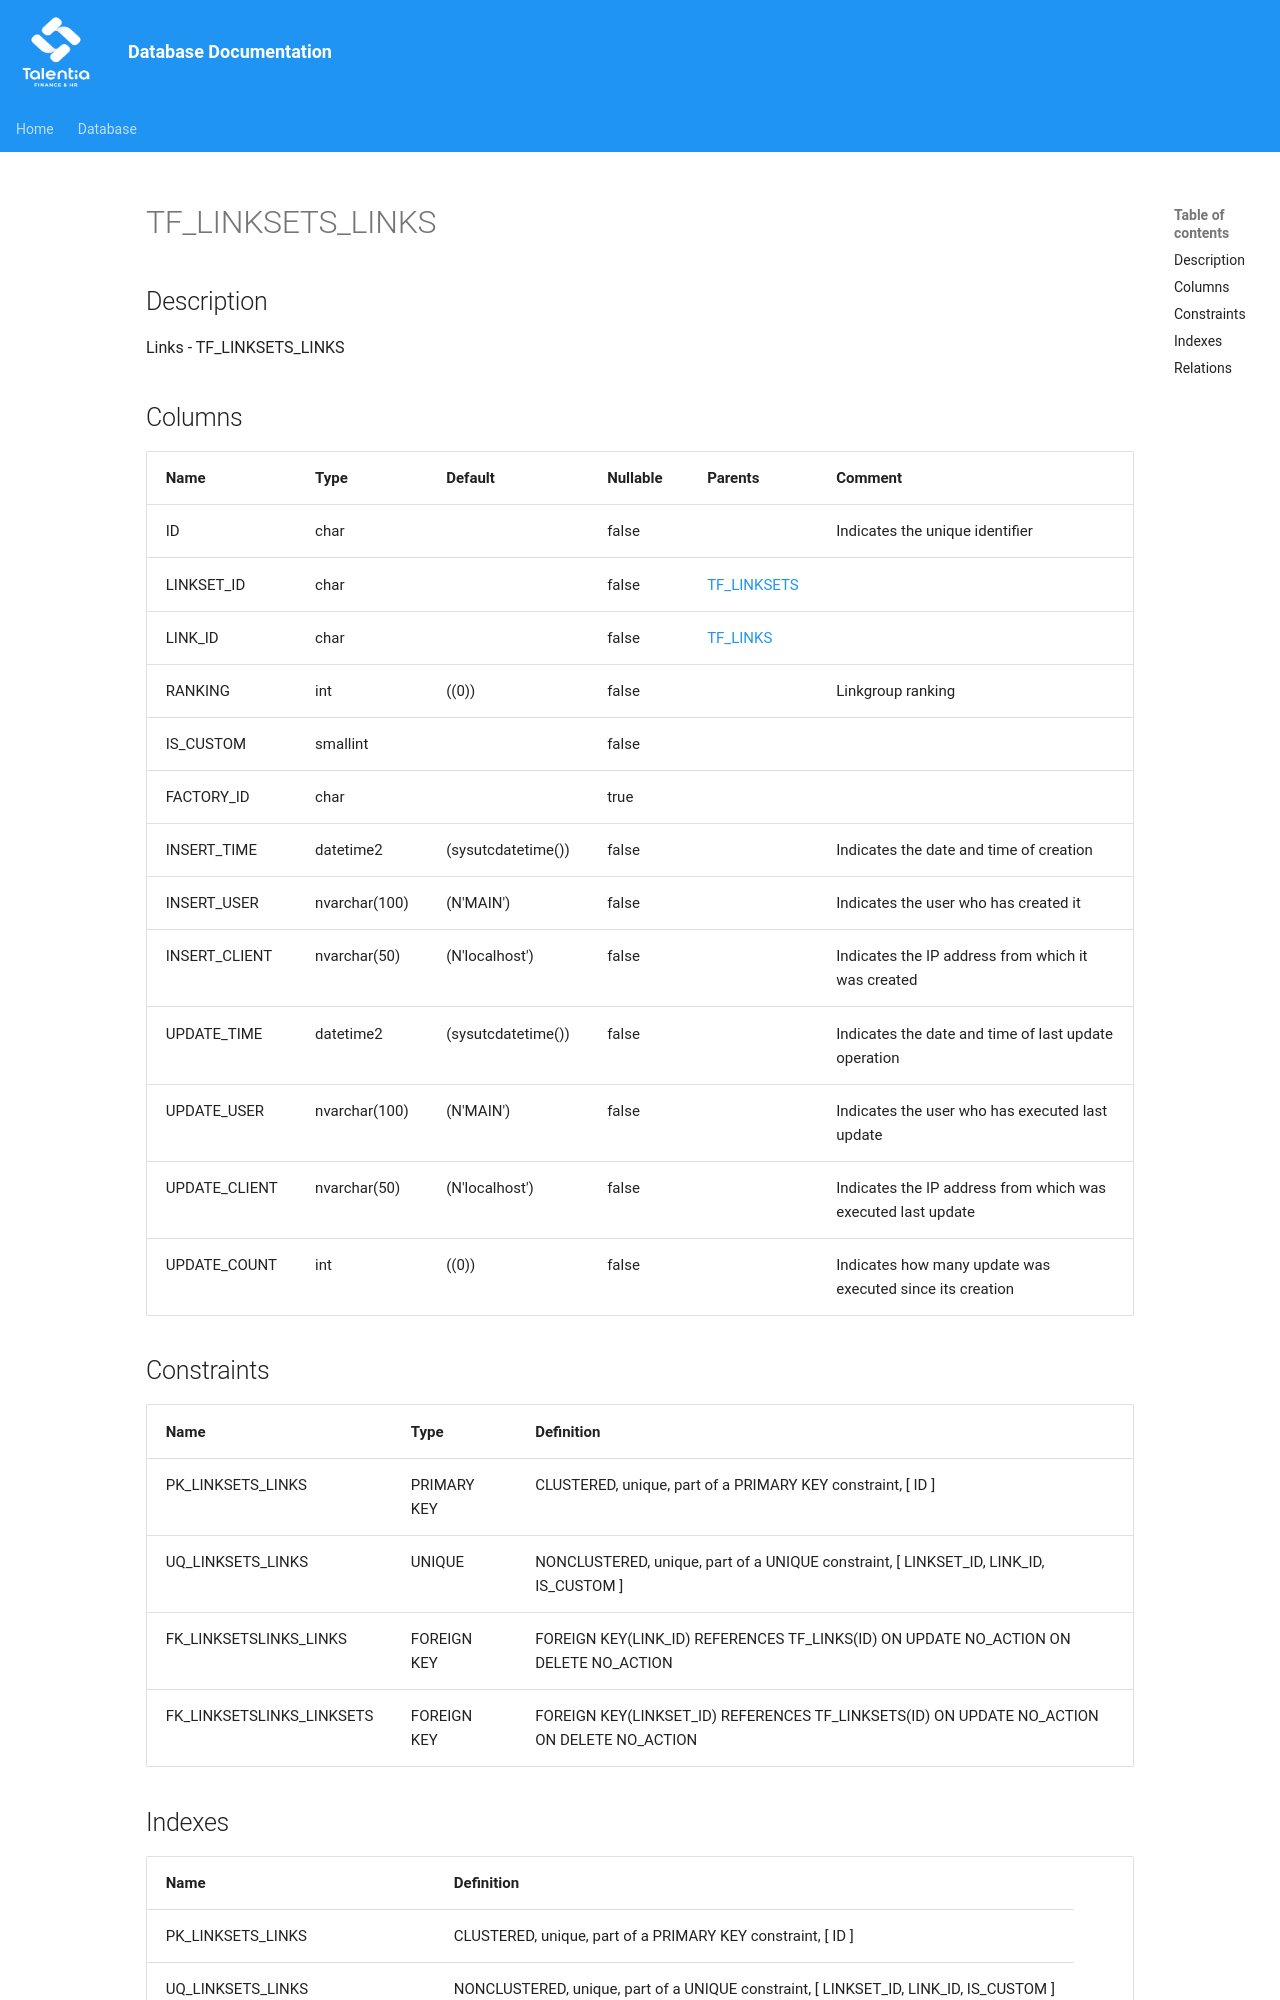

repository: giovanniporcelli/documentazione-db · page: schema/TF_LINKSETS_LINKS/index.html · generator: mkdocs

# TF_LINKSETS_LINKS

## Description

Links - TF_LINKSETS_LINKS  


## Columns

| Name | Type | Default | Nullable | Parents | Comment |
| ---- | ---- | ------- | -------- | ------- | ------- |
| ID | char |  | false |  | Indicates the unique identifier |
| LINKSET_ID | char |  | false | [TF_LINKSETS](TF_LINKSETS.md) |  |
| LINK_ID | char |  | false | [TF_LINKS](TF_LINKS.md) |  |
| RANKING | int | ((0)) | false |  | Linkgroup ranking |
| IS_CUSTOM | smallint |  | false |  |  |
| FACTORY_ID | char |  | true |  |  |
| INSERT_TIME | datetime2 | (sysutcdatetime()) | false |  | Indicates the date and time of creation |
| INSERT_USER | nvarchar(100) | (N'MAIN') | false |  | Indicates the user who has created it |
| INSERT_CLIENT | nvarchar(50) | (N'localhost') | false |  | Indicates the IP address from which it was created |
| UPDATE_TIME | datetime2 | (sysutcdatetime()) | false |  | Indicates the date and time of last update operation |
| UPDATE_USER | nvarchar(100) | (N'MAIN') | false |  | Indicates the user who has executed last update |
| UPDATE_CLIENT | nvarchar(50) | (N'localhost') | false |  | Indicates the IP address from which was executed last update |
| UPDATE_COUNT | int | ((0)) | false |  | Indicates how many update was executed since its creation |
